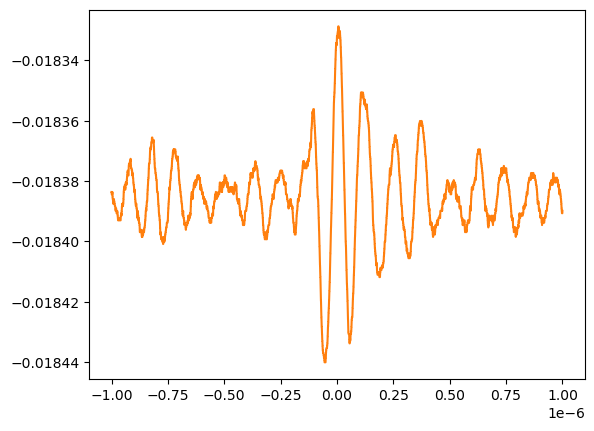

Source data for this figure (header and first rows):
# KEYSIGHT TECHNOLOGIES, MSO-X 3024T, MY58262555, 07.30.2019051434
# time, 1
# 2024-07-12 18:50:29.863060
-9.999999999999999547e-07, -1.838363760730000324e-02
-9.997999999999999397e-07, -1.838363760730000324e-02
-9.995999999999999247e-07, -1.838363760730000324e-02
-9.993999999999999097e-07, -1.838442278320000234e-02
-9.991999999999998946e-07, -1.838442278320000234e-02
-9.989999999999998796e-07, -1.838442278320000234e-02
-9.987999999999998646e-07, -1.838442278320000234e-02
-9.985999999999998496e-07, -1.838442278320000234e-02
-9.984000000000000463e-07, -1.838442278320000234e-02
-9.982000000000000313e-07, -1.838442278320000234e-02
-9.980000000000000162e-07, -1.838442278320000234e-02
-9.978000000000000012e-07, -1.838442278320000234e-02
-9.975999999999999862e-07, -1.838442278320000234e-02
-9.973999999999999712e-07, -1.838442278320000234e-02
-9.971999999999999561e-07, -1.838442278320000234e-02
-9.969999999999999411e-07, -1.838442278320000234e-02
-9.967999999999999261e-07, -1.838442278320000234e-02
-9.965999999999999111e-07, -1.838363760730000324e-02
-9.963999999999998960e-07, -1.838363760730000324e-02
-9.961999999999998810e-07, -1.838363760730000324e-02
-9.959999999999998660e-07, -1.838442278320000234e-02
-9.957999999999998510e-07, -1.838442278320000234e-02
-9.956000000000000477e-07, -1.838442278320000234e-02
-9.954000000000000327e-07, -1.838520795910000144e-02
-9.952000000000000176e-07, -1.838520795910000144e-02
-9.950000000000000026e-07, -1.838599313500000054e-02
-9.947999999999999876e-07, -1.838599313500000054e-02
-9.945999999999999726e-07, -1.838599313500000054e-02
-9.943999999999999575e-07, -1.838599313500000054e-02
-9.941999999999999425e-07, -1.838599313500000054e-02
-9.939999999999999275e-07, -1.838599313500000054e-02
-9.937999999999999125e-07, -1.838599313500000054e-02
-9.935999999999998974e-07, -1.838677831090000311e-02
-9.933999999999998824e-07, -1.838677831090000311e-02
-9.931999999999998674e-07, -1.838677831090000311e-02
-9.929999999999998524e-07, -1.838677831090000311e-02
-9.928000000000000491e-07, -1.838756348680000222e-02
-9.926000000000000341e-07, -1.838756348680000222e-02
-9.924000000000000190e-07, -1.838756348680000222e-02
-9.922000000000000040e-07, -1.838756348680000222e-02
-9.919999999999999890e-07, -1.838756348680000222e-02
-9.917999999999999740e-07, -1.838756348680000222e-02
-9.915999999999999589e-07, -1.838756348680000222e-02
-9.913999999999999439e-07, -1.838677831090000311e-02
-9.911999999999999289e-07, -1.838677831090000311e-02
-9.909999999999999139e-07, -1.838677831090000311e-02
-9.907999999999998988e-07, -1.838677831090000311e-02
-9.905999999999998838e-07, -1.838677831090000311e-02
-9.903999999999998688e-07, -1.838599313500000054e-02
-9.901999999999998538e-07, -1.838599313500000054e-02
-9.900000000000000505e-07, -1.838599313500000054e-02
-9.898000000000000355e-07, -1.838599313500000054e-02
-9.896000000000000204e-07, -1.838599313500000054e-02
-9.894000000000000054e-07, -1.838599313500000054e-02
-9.891999999999999904e-07, -1.838599313500000054e-02
-9.889999999999999754e-07, -1.838677831090000311e-02
-9.887999999999999603e-07, -1.838677831090000311e-02
-9.885999999999999453e-07, -1.838677831090000311e-02
... 9,942 more rows
